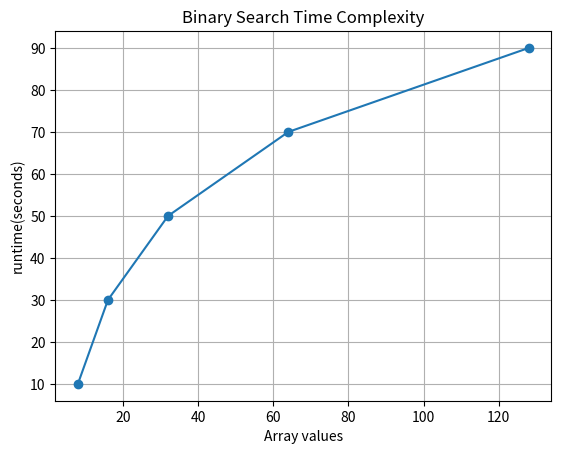

Here is the Python script that generated this plot:
import matplotlib.pyplot as plt


def binarySearch(array,element):
    low = 0
    high = len(array) - 1

    while(low <= high):
        midIndex = (low + high) // 2
        midValue = array[midIndex]

        if(element == midValue):
            return midIndex
        if(element < midValue):
            high = midIndex - 1
        else:
            low = midIndex + 1
    return -1








if __name__ == '__main__':
    #array= [1,3,5,7,9,11]
    #element = 8

    #print(binarySearch(array,element))

    input_array = [8,16,32,64,128]
    runtime = [10,30,50,70,90]

    plt.plot(input_array,runtime,marker='o')
    plt.xlabel('Array values')
    plt.ylabel('runtime(seconds)')
    plt.title('Binary Search Time Complexity')
    plt.grid(True)
    plt.show()


